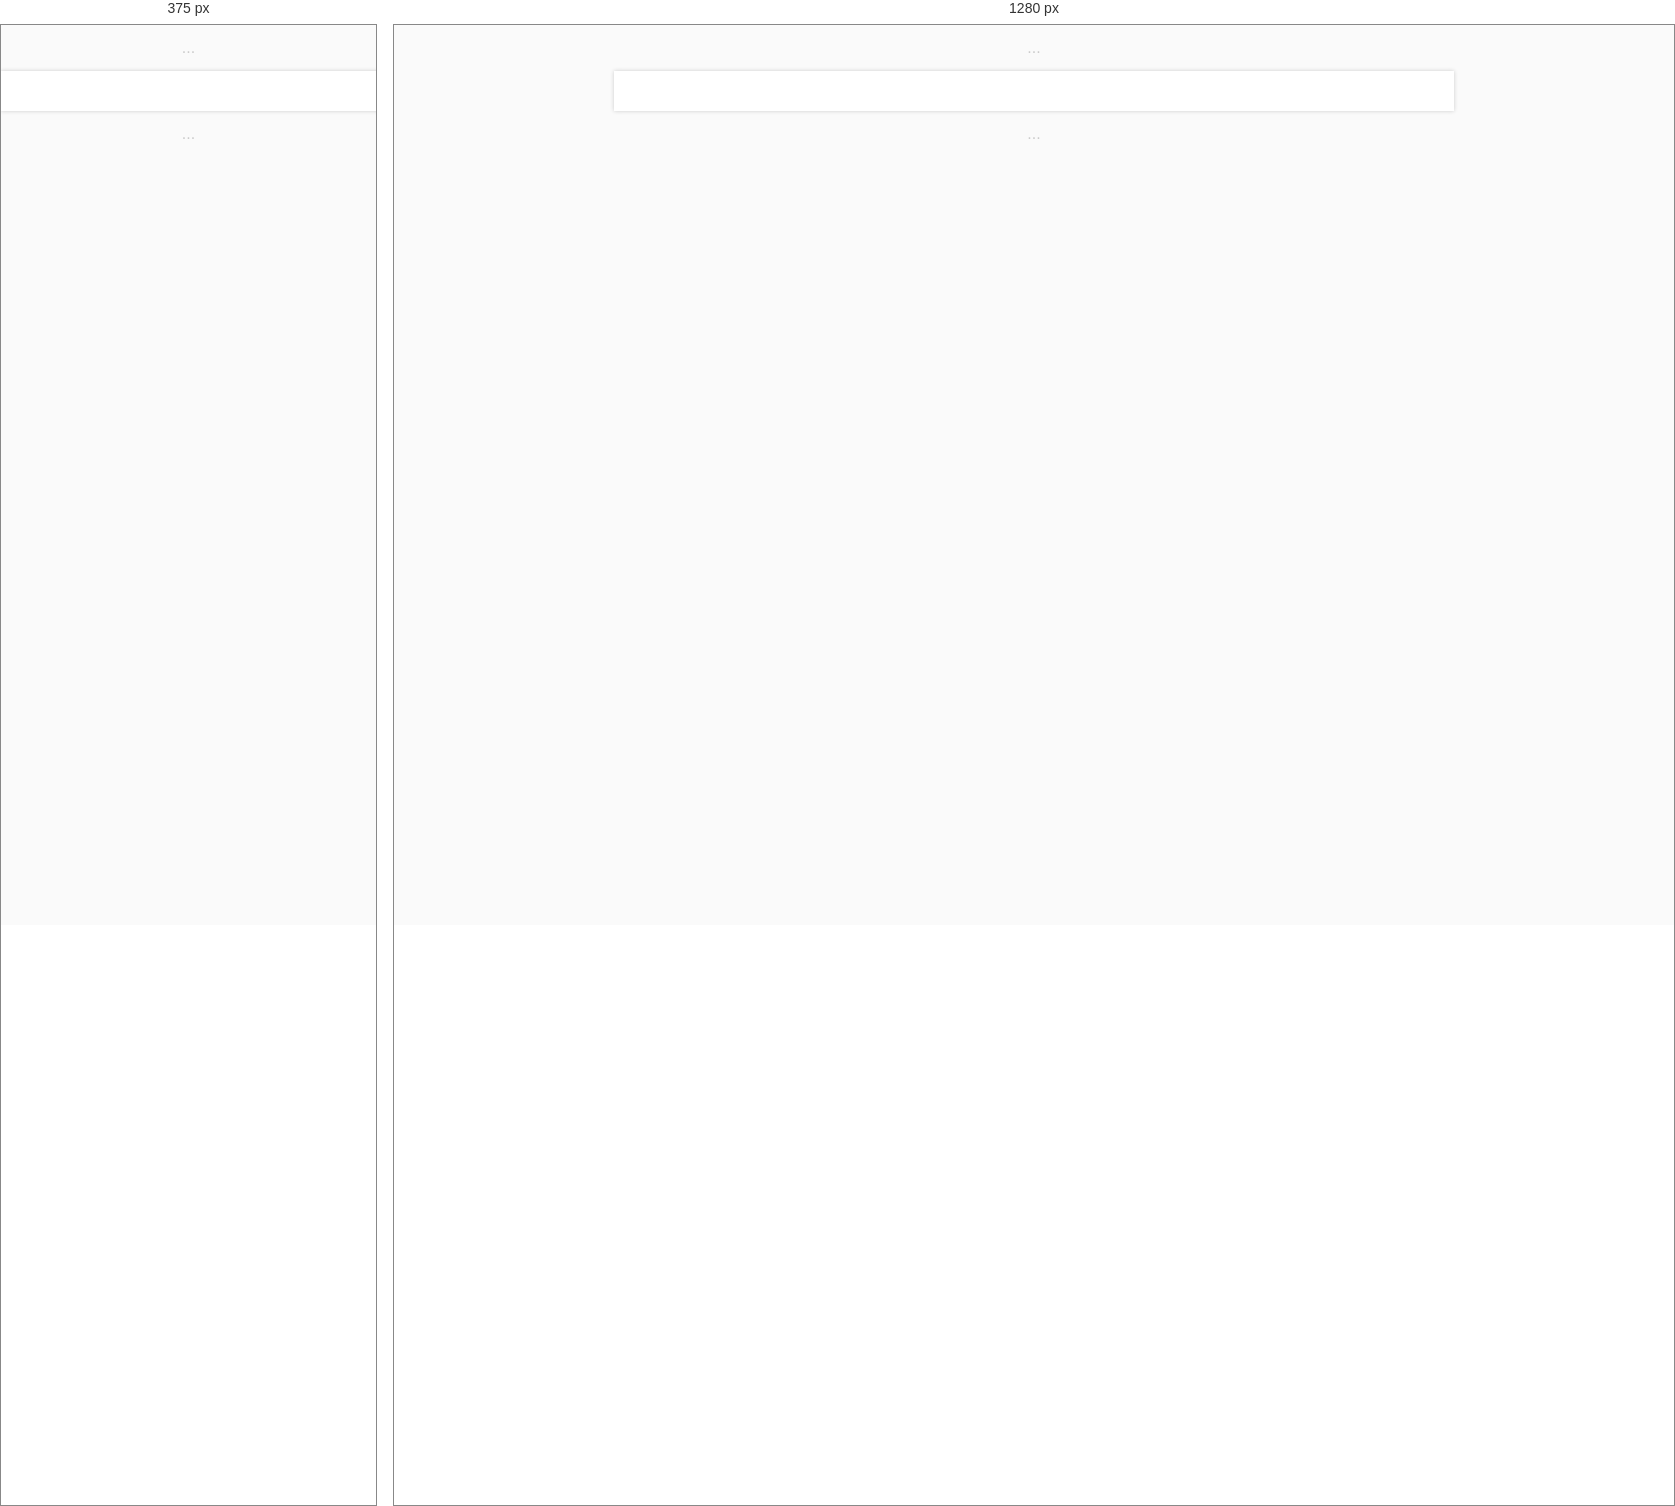
Rendered at 375 px and 1280 px, left to right.

<!-- file: index.html -->
<!DOCTYPE html>
<html>
<head>
  <meta charset="utf-8">
  <meta name="viewport" content="width=device-width, initial-scale=1">
  <title>EPUB.js Scrolled Example</title>

  <script src="./epub.js"></script>
  <link rel="stylesheet" type="text/css" href="examples.css">
  <script src="https://cdnjs.cloudflare.com/ajax/libs/jszip/3.1.5/jszip.min.js"></script>

</head>
<body>
  <a id="prev" href="#prev" class="navlink">...</a>
  <div id="viewer" class="scrolled"></div>
  <a id="next" href="#next" class="navlink">...</a>

  <script>
    var currentSectionIndex = 8;
    // Load the opf
    var book = ePub("./1.epub");
    var rendition = book.renderTo("viewer", {
      flow: "scrolled-doc",
      width: "100%"
    });
    rendition.display();
    var next = document.getElementById("next");
    next.addEventListener("click", function(e){
      rendition.next();
      e.preventDefault();
    }, false);
    var prev = document.getElementById("prev");
    prev.addEventListener("click", function(e){
      rendition.prev();
      e.preventDefault();
    }, false);
    rendition.on("relocated", function(location){
      console.log(location);
    });
    rendition.on("rendered", function(section){
      var nextSection = section.next();
      var prevSection = section.prev();
      if(nextSection) {
        nextNav = book.navigation.get(nextSection.href);
        if(nextNav) {
          nextLabel = nextNav.label;
        } else {
          nextLabel = "next";
        }
        next.textContent = nextLabel + " »";
      } else {
        next.textContent = "";
      }
      if(prevSection) {
        prevNav = book.navigation.get(prevSection.href);
        if(prevNav) {
          prevLabel = prevNav.label;
        } else {
          prevLabel = "previous";
        }
        prev.textContent = "« " + prevLabel;
      } else {
        prev.textContent = "";
      }
    });
  </script>

</body>
</html>

/* @media block from examples.css */
@media (min-width: 1000px) {
  #viewer.spreads:after {
    position: absolute;
    width: 1px;
    border-right: 1px #000 solid;
    height: 90%;
    z-index: 1;
    left: 50%;
    margin-left: -1px;
    top: 5%;
    opacity: .15;
    box-shadow: -2px 0 15px rgba(0, 0, 0, 1);
    content:  "";
  }

  #viewer.spreads.single:after {
    display: none;
  }

  #prev {
    left: 40px;
  }

  #next {
    right: 40px;
  }
}